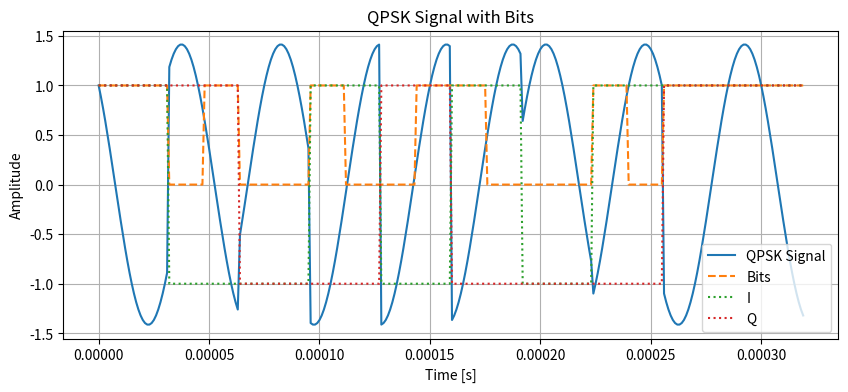

The script that saved this image:
import numpy as np
import matplotlib.pyplot as plt

Fs = 1e6
f_c = 1e5/6
bits = np.random.randint(0, 2, 20)

# QPSK mapping
I = 2*bits[0::2]-1   # in-phase
Q = 2*bits[1::2]-1   # quadrature
symbols = I + 1j*Q

# Upsample
samples_per_symbol = 32
upsampled_symbols = np.zeros(len(symbols)*samples_per_symbol, dtype=complex)
upsampled_symbols[::samples_per_symbol] = symbols

# Pulse shaping
signal_baseband = np.repeat(upsampled_symbols[::samples_per_symbol], samples_per_symbol)
t = np.arange(len(signal_baseband)) / Fs
s = np.real(signal_baseband)*np.cos(2*np.pi*f_c*t) - np.imag(signal_baseband)*np.sin(2*np.pi*f_c*t)
bits_rep = np.repeat(bits, 16)

plt.figure(figsize=(10,4))
plt.plot(t, s, label="QPSK Signal")
plt.plot(t, bits_rep, '--', label="Bits")
plt.plot(t, np.real(signal_baseband), ':', label="I")
plt.plot(t, np.imag(signal_baseband), ':', label="Q")
plt.xlabel("Time [s]")
plt.ylabel("Amplitude")
plt.title("QPSK Signal with Bits")
plt.grid(True)
plt.legend()
plt.show()
